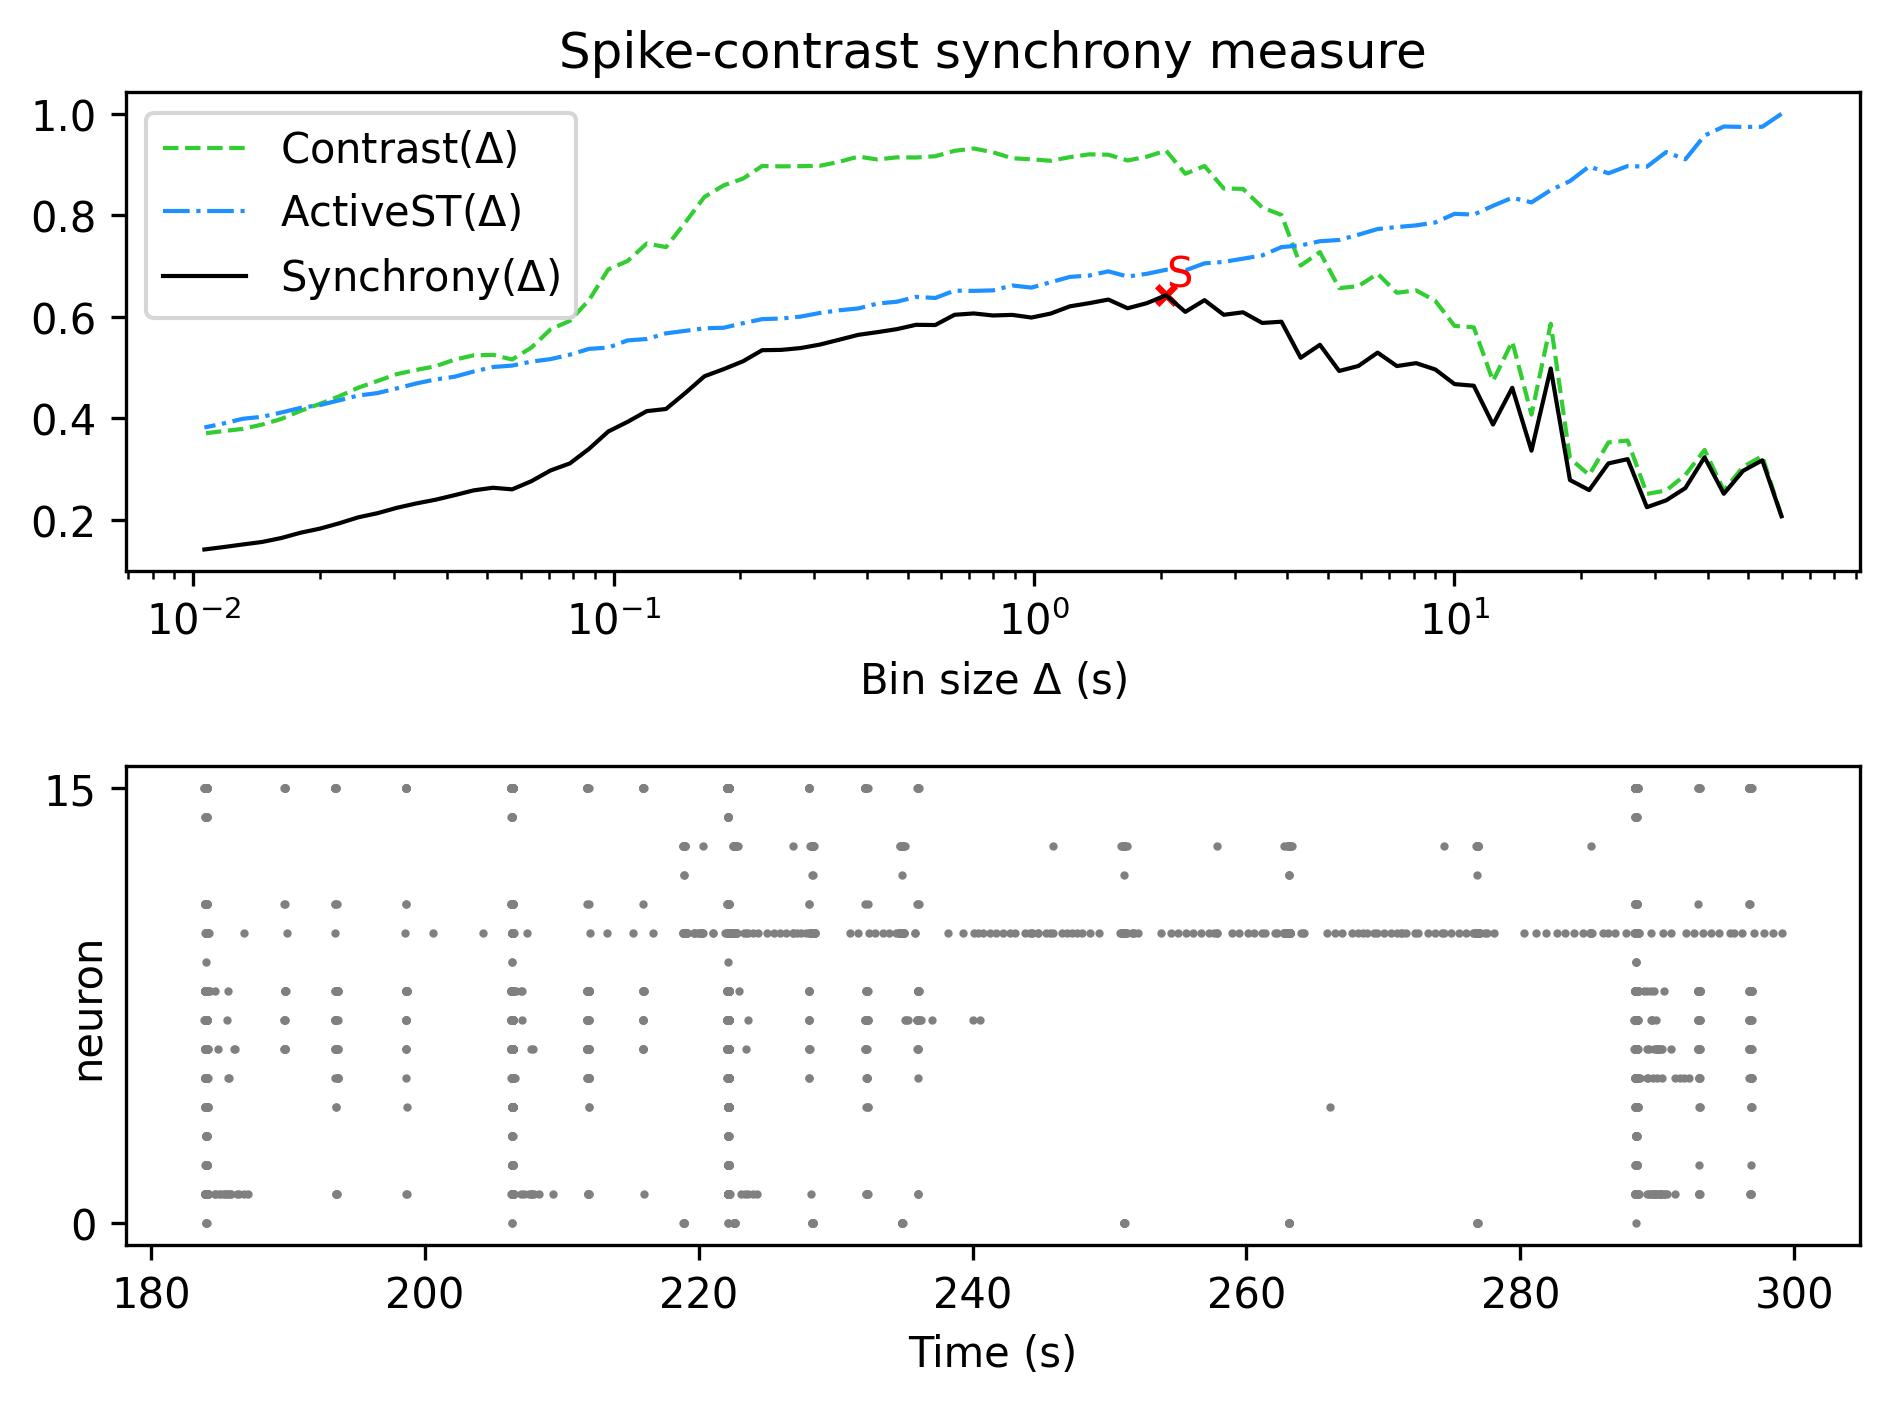

The table this chart was drawn from, first rows:
, Spike-contrast (60.0 s), Spike-contrast (54.0 s), Spike-contrast (48.6 s), Spike-contrast (43.74 s), Spike-contrast (39.366 s), Spike-contrast (35.429 s), Spike-contrast (31.886 s), Spike-contrast (28.698 s), Spike-contrast (25.828 s), Spike-contrast (23.245 s), Spike-contrast (20.921 s), Spike-contrast (18.829 s), Spike-contrast (16.946 s), Spike-contrast (15.251 s), Spike-contrast (13.726 s), Spike-contrast (12.353 s), Spike-contrast (11.118 s), Spike-contrast (10.006 s), Spike-contrast (9.006 s), Spike-contrast (8.105 s), Spike-contrast (7.295 s), Spike-contrast (6.565 s), Spike-contrast (5.909 s)
0, 0.2067, 0.317, 0.2963, 0.251, 0.323, 0.2622, 0.238, 0.2246, 0.3193, 0.3109, 0.2582, 0.2781, 0.498, 0.336, 0.4599, 0.3875, 0.464, 0.4672, 0.496, 0.5085, 0.5028, 0.5293, 0.5029
